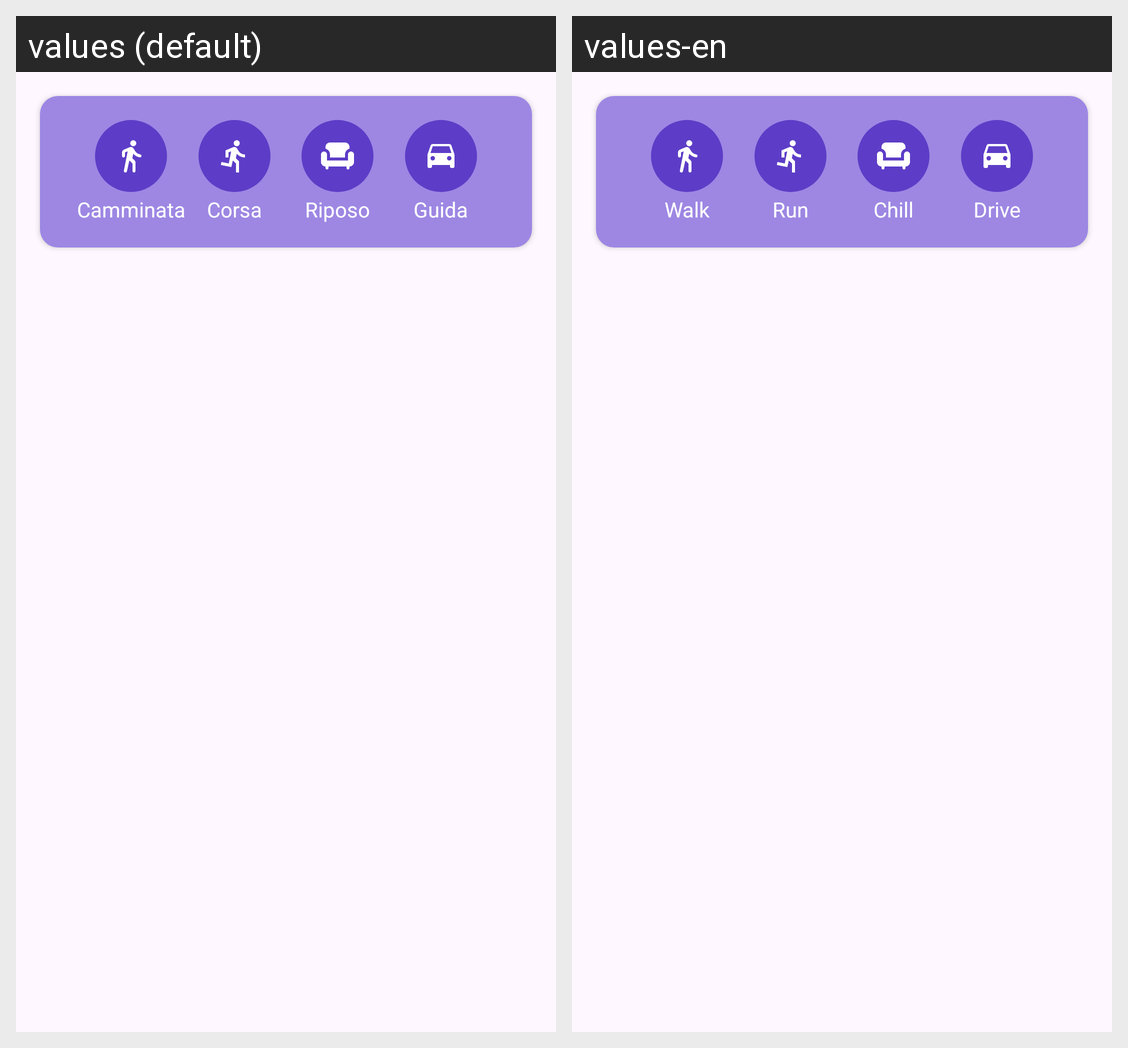

Here is an Android app screen in its default locale and in the app's own translations. Write out the translated-string differences for the strings that appear on this screen.
Android screen res/layout/card_chose_activity_2_start.xml rendered under 2 locales, left to right: values (default), values-en. Device: Nexus 5 (rendered at 1080×1920; each locale shown at half size, 540×960, under a caption strip naming it); theme Theme.ProgettoLAM.
Strings drawn on this screen, with the default value and each locale's value (text and hints the layout hard-codes, and strings that could not be matched under every locale, appear in the picture but are not listed):

walk_tag
  values: Camminata
  values-en: Walk

run_tag
  values: Corsa
  values-en: Run

chilling_tag
  values: Riposo
  values-en: Chill

drive_tag
  values: Guida
  values-en: Drive
